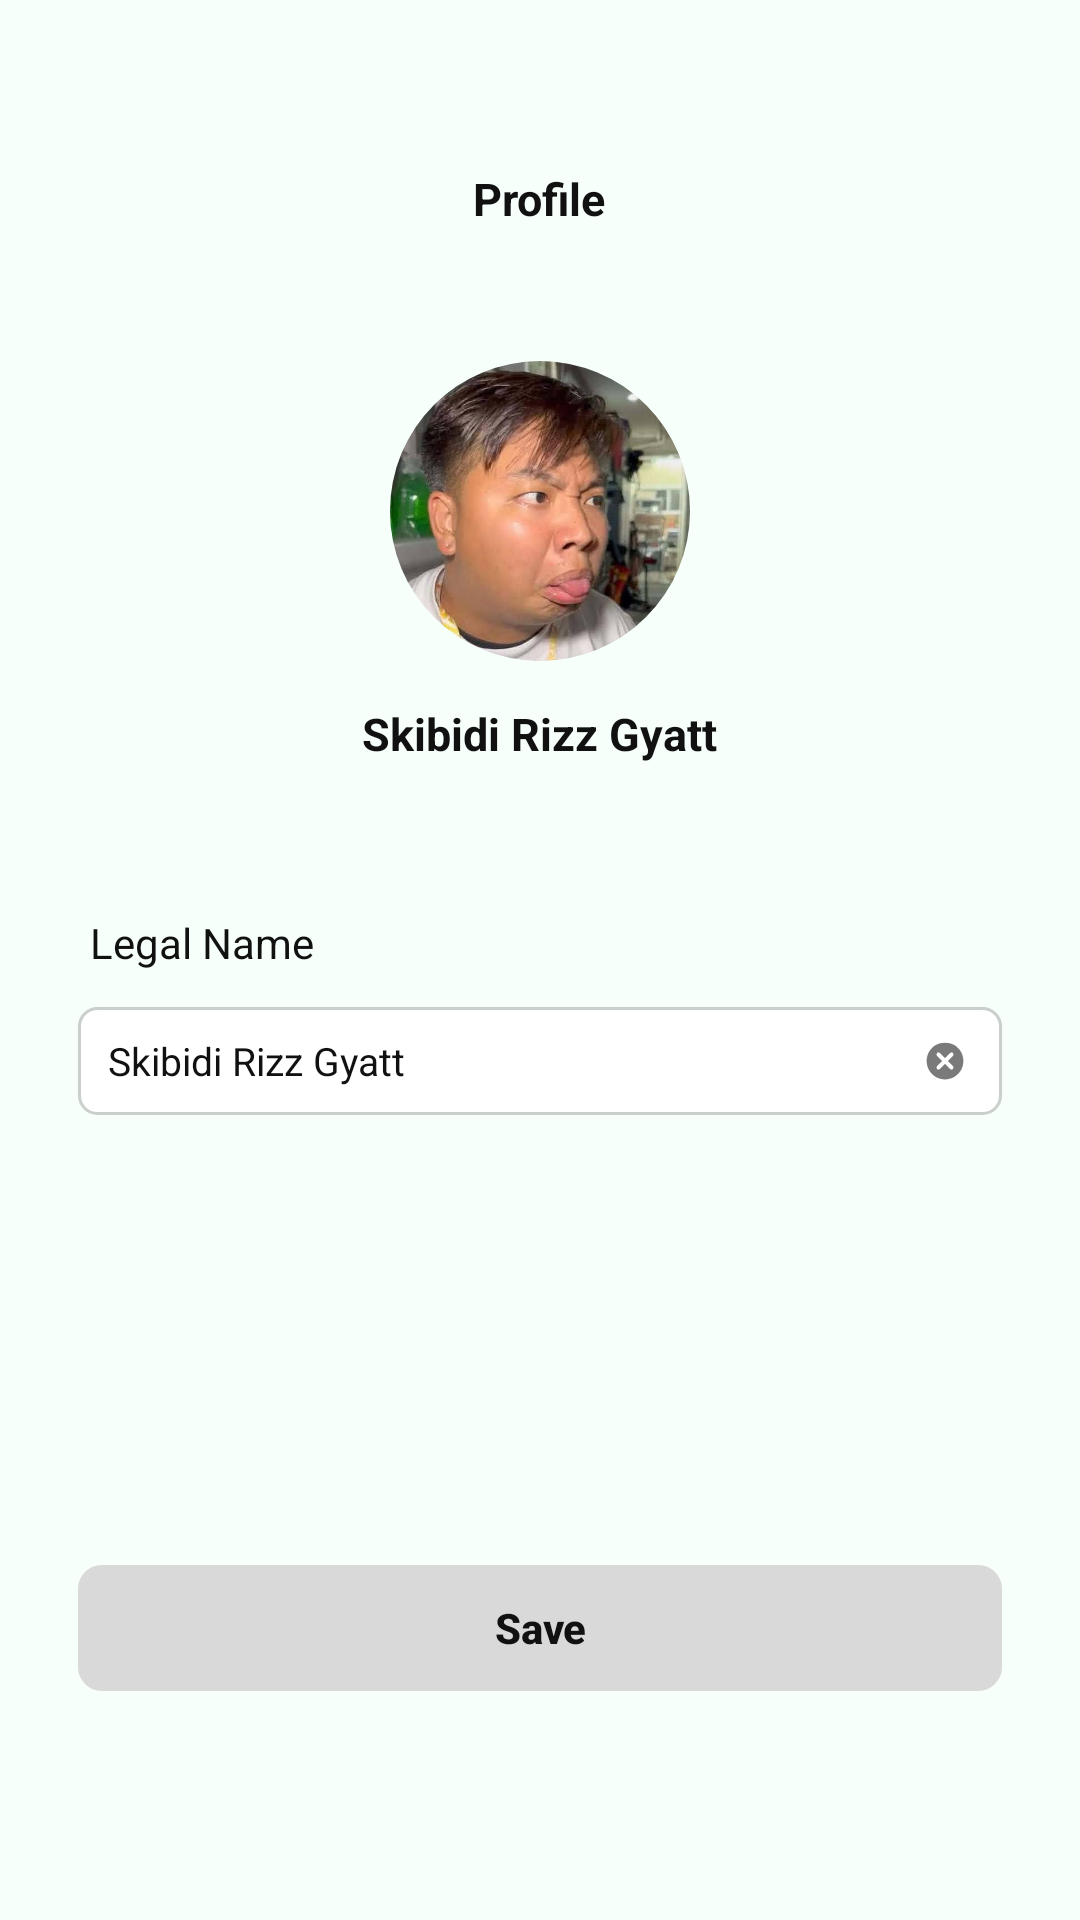

Reconstruct the res/layout file that produces this screen, plus the resources it refers to.
<!-- AndroidManifest.xml: application theme Theme.Aptly -->
<!-- res/layout/activity_edit_profile.xml -->
<?xml version="1.0" encoding="utf-8"?>
<ScrollView xmlns:android="http://schemas.android.com/apk/res/android"
    xmlns:tools="http://schemas.android.com/tools"
    android:layout_width="match_parent"
    android:layout_height="match_parent"
    android:background="@color/background"
    android:fillViewport="true"
    android:scrollbars="none">

    <LinearLayout
        android:layout_width="match_parent"
        android:layout_height="wrap_content"
        android:gravity="center_horizontal"
        android:orientation="vertical"
        android:paddingStart="26dp"
        android:paddingTop="56dp"
        android:paddingEnd="26dp"
        android:paddingBottom="40dp">

        <TextView
            android:layout_width="wrap_content"
            android:layout_height="wrap_content"
            android:text="Profile"
            android:textStyle="bold"
            android:textColor="@color/text_black"
            android:textSize="15sp" />

        <ImageView
            android:id="@+id/img_profile"
            android:layout_width="100dp"
            android:layout_height="100dp"
            android:layout_marginTop="44dp"
            android:background="@drawable/bg_avatar"
            android:clipToOutline="true"
            android:contentDescription="Profile photo"
            android:scaleType="centerCrop"
            android:src="@drawable/profile_photo" />

        <TextView
            android:id="@+id/txt_name"
            android:layout_width="wrap_content"
            android:layout_height="wrap_content"
            android:layout_marginTop="14dp"
            android:textColor="@color/text_black"
            android:textSize="15sp"
            android:textStyle="bold"
            android:text="@string/profile_name" />

        
        <TextView
            android:id="@+id/txt_label"
            android:layout_width="match_parent"
            android:layout_height="wrap_content"
            android:layout_marginTop="50dp"
            android:paddingStart="4dp"
            android:textColor="@color/text_black"
            android:textSize="14sp"
            android:text="@string/label_legal_name" />

        
        <LinearLayout
            android:layout_width="match_parent"
            android:layout_height="wrap_content"
            android:layout_marginTop="12dp"
            android:background="@drawable/bg_edit_input"
            android:gravity="center_vertical"
            android:minHeight="36dp"
            android:orientation="horizontal"
            android:paddingStart="10dp"
            android:paddingEnd="4dp">

            <EditText
                android:id="@+id/input_value"
                android:layout_width="0dp"
                android:layout_height="wrap_content"
                android:layout_weight="1"
                android:background="@null"
                android:paddingTop="8dp"
                android:paddingBottom="8dp"
                android:textColor="@color/text_black"
                android:textSize="13sp"
                android:text="@string/profile_name" />

            <ImageView
                android:id="@+id/btn_clear"
                android:layout_width="30dp"
                android:layout_height="30dp"
                android:background="?android:attr/selectableItemBackgroundBorderless"
                android:contentDescription="Clear"
                android:padding="8dp"
                android:src="@drawable/ic_clear" />
        </LinearLayout>

        <Button
            android:id="@+id/btn_save"
            android:layout_width="match_parent"
            android:layout_height="42dp"
            android:layout_marginTop="150dp"
            android:background="@drawable/bg_button_gray"
            android:stateListAnimator="@null"
            android:text="Save"
            android:textAllCaps="false"
            android:textColor="@color/text_black"
            android:textSize="14sp"
            android:textStyle="bold" />
    </LinearLayout>
</ScrollView>
<!-- resources referenced by this layout -->
<resources>
  <color name="background">#F6FFF9</color>
  <color name="text_black">#111111</color>
  <!-- drawable bg_avatar (drawable) -->
  <?xml version="1.0" encoding="utf-8"?>
  <shape xmlns:android="http://schemas.android.com/apk/res/android" android:shape="oval">
      <solid android:color="#D9D9D9" />
  </shape>
  <!-- drawable bg_button_gray (drawable) -->
  <?xml version="1.0" encoding="utf-8"?>
  <ripple xmlns:android="http://schemas.android.com/apk/res/android" android:color="#22000000">
      <item>
          <shape>
              <solid android:color="#D9D9D9" />
              <corners android:radius="8dp" />
          </shape>
      </item>
  </ripple>
  <!-- drawable bg_edit_input (drawable) -->
  <?xml version="1.0" encoding="utf-8"?>
  <shape xmlns:android="http://schemas.android.com/apk/res/android">
      <solid android:color="@color/white" />
      <stroke android:width="1dp" android:color="#C9CFCB" />
      <corners android:radius="6dp" />
  </shape>
  <!-- drawable ic_clear (drawable) -->
  <?xml version="1.0" encoding="utf-8"?>
  <vector xmlns:android="http://schemas.android.com/apk/res/android"
      android:width="16dp" android:height="16dp"
      android:viewportWidth="16" android:viewportHeight="16">
      <path android:fillColor="#7A7A7A" android:pathData="M8,1a7,7 0 1,0 0.001,0z" />
      <path android:fillColor="#00000000" android:strokeColor="#FFFFFF" android:strokeWidth="1.5"
          android:strokeLineCap="round" android:pathData="M5.5,5.5l5,5M10.5,5.5l-5,5" />
  </vector>
  <!-- drawable profile_photo: jpg bitmap (drawable-nodpi, 24121 bytes) -->
  <string name="label_legal_name">Legal Name</string>
  <string name="profile_name">Skibidi Rizz Gyatt</string>
  <style name="Theme.Aptly" parent="android:Theme.Material.Light.NoActionBar">
          <item name="android:colorPrimary">@color/button_green</item>
          <item name="android:colorAccent">@color/button_green</item>
          <item name="android:windowBackground">@color/background</item>
          <item name="android:statusBarColor">@color/background</item>
          <item name="android:navigationBarColor">@color/background</item>
          <item name="android:windowLightStatusBar">true</item>
          <item name="android:textColorPrimary">@color/text_black</item>
      </style>
  <color name="white">#FFFFFF</color>
  <color name="button_green">#0E7448</color>
</resources>
